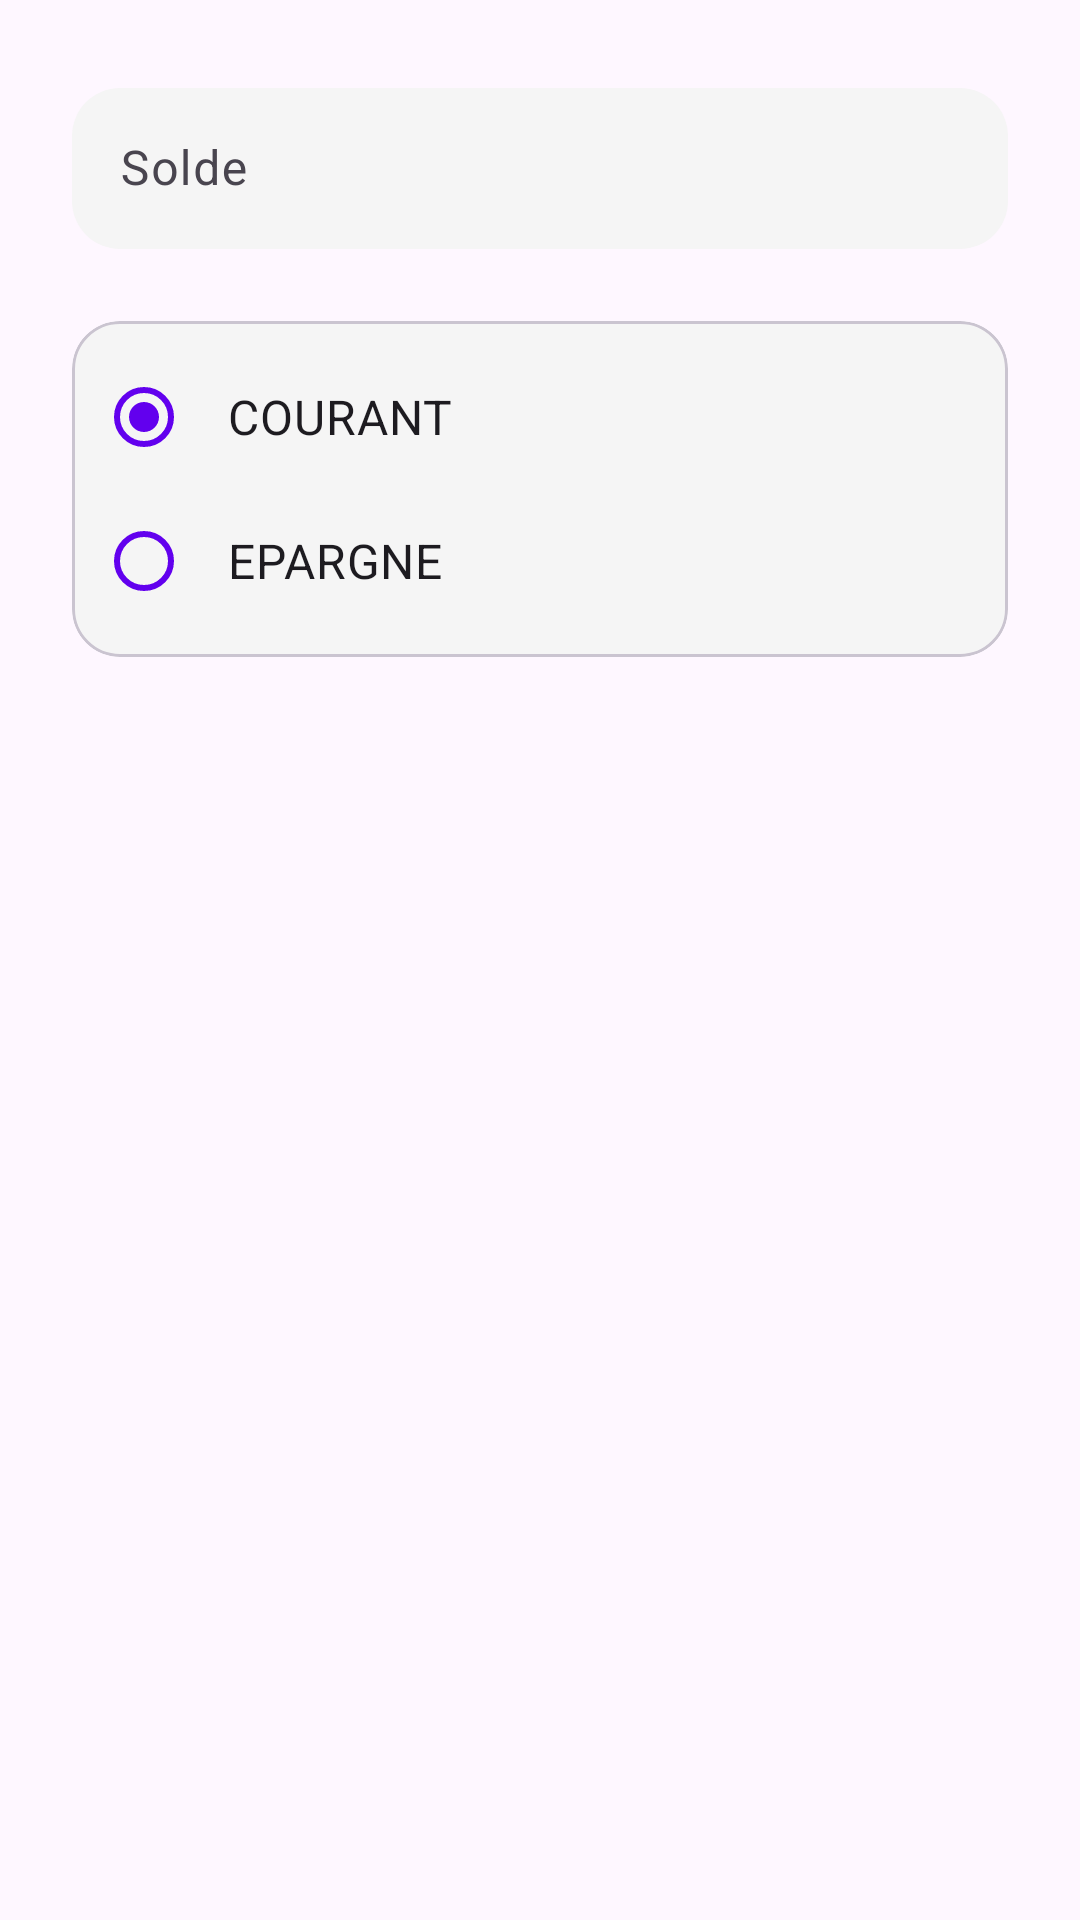

Reconstruct the res/layout file that produces this screen, plus the resources it refers to.
<!-- AndroidManifest.xml: application theme Theme.Rest_client -->
<!-- res/layout/dialog_add_compte.xml -->
<?xml version="1.0" encoding="utf-8"?>
<androidx.constraintlayout.widget.ConstraintLayout
    xmlns:android="http://schemas.android.com/apk/res/android"
    xmlns:app="http://schemas.android.com/apk/res-auto"
    android:layout_width="match_parent"
    android:layout_height="wrap_content"
    android:padding="24dp">

    
    <com.google.android.material.textfield.TextInputLayout
        android:id="@+id/tilSolde"
        android:layout_width="match_parent"
        android:layout_height="wrap_content"
        android:hint="Solde"
        app:boxBackgroundColor="#F5F5F5"
        app:boxCornerRadiusBottomEnd="16dp"
        app:boxCornerRadiusBottomStart="16dp"
        app:boxCornerRadiusTopEnd="16dp"
        app:boxCornerRadiusTopStart="16dp"
        app:boxStrokeWidth="0dp"
        app:layout_constraintTop_toTopOf="parent">

        <com.google.android.material.textfield.TextInputEditText
            android:id="@+id/etSolde"
            android:layout_width="match_parent"
            android:layout_height="wrap_content"
            android:inputType="phone"
            android:digits="0123456789."
            android:padding="16dp" />
    </com.google.android.material.textfield.TextInputLayout>

    
    <com.google.android.material.card.MaterialCardView
        android:layout_width="match_parent"
        android:layout_height="wrap_content"
        android:layout_marginTop="24dp"
        app:cardBackgroundColor="#F5F5F5"
        app:cardCornerRadius="16dp"
        app:cardElevation="0dp"
        app:layout_constraintTop_toBottomOf="@id/tilSolde">

        <RadioGroup
            android:id="@+id/typeGroup"
            android:layout_width="match_parent"
            android:layout_height="wrap_content"
            android:orientation="vertical"
            android:padding="8dp">

            
            <com.google.android.material.radiobutton.MaterialRadioButton
                android:id="@+id/radioCourant"
                android:layout_width="match_parent"
                android:layout_height="wrap_content"
                android:checked="true"
                android:padding="12dp"
                android:text="COURANT"
                android:textSize="16sp"
                app:buttonTint="@color/design_default_color_primary" />

            
            <com.google.android.material.radiobutton.MaterialRadioButton
                android:id="@+id/radioEpargne"
                android:layout_width="match_parent"
                android:layout_height="wrap_content"
                android:padding="12dp"
                android:text="EPARGNE"
                android:textSize="16sp"
                app:buttonTint="@color/design_default_color_primary" />
        </RadioGroup>
    </com.google.android.material.card.MaterialCardView>
</androidx.constraintlayout.widget.ConstraintLayout>
<!-- resources referenced by this layout -->
<resources>
  <style name="Theme.Rest_client" parent="Base.Theme.Rest_client" />
  <style name="Base.Theme.Rest_client" parent="Theme.Material3.DayNight.NoActionBar">
          
          
      </style>
</resources>
